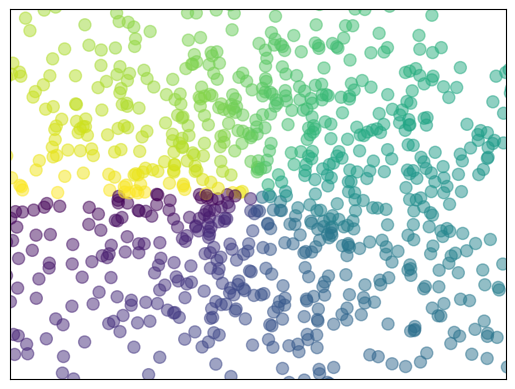

This chart was generated by the following Python code:
#coding=utf-8
import matplotlib.pyplot as plt
import numpy as np

n = 1024    # data size
X = np.random.normal(0, 1, n) # 每一个点的X值
Y = np.random.normal(0, 1, n) # 每一个点的Y值
T = np.arctan2(Y,X) # for color value

# 输入X和Y作为location，size=75，颜色为T，color map用默认值，透明度alpha 为 50%。 
plt.scatter(X, Y, s=75, c=T, alpha=.5)

# x轴显示范围定位(-1.5，1.5)，并用xtick()函数来隐藏x坐标轴，y轴同理
plt.xlim(-1.5, 1.5)
plt.xticks(())  # ignore xticks
plt.ylim(-1.5, 1.5)
plt.yticks(())  # ignore yticks

plt.show()